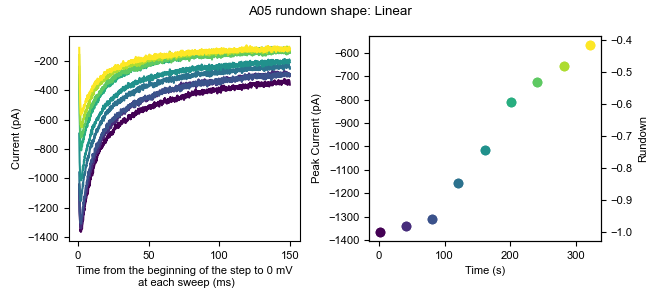

Data behind this chart, as committed beside it:
0, 1, 2, 3, 4, 5, 6, 7, 8
10.12, 17.83, 2.784, 16.46, 3.535, 2.431, 17.77, 8.507, 16.15
14.85, 17.83, 10.67, 11.73, -2.775, 11.89, 22.5, 5.352, 16.14
5.384, 14.68, 7.517, 2.268, 8.267, 7.163, 28.81, 0.6197, 9.835
10.12, 16.26, 7.516, 11.73, 9.845, 15.05, 14.61, 13.24, 12.99
18, 20.99, -3.526, 10.15, 13, 13.47, 24.08, 3.774, 6.68
11.69, 16.26, -11.41, 5.424, 14.58, 18.21, 16.19, 2.198, 12.99
2.229, 17.83, -5.103, 8.578, 5.113, 22.94, 0.4161, 11.66, 3.525
8.538, 22.57, -0.371, 14.89, 14.58, 15.05, 9.88, 3.774, 8.257
8.538, 22.57, 4.361, 8.578, -4.353, 18.2, 17.77, 19.55, 12.99
2.229, 9.945, 2.784, -7.197, -10.66, 8.741, 6.726, -2.535, 6.68
13.27, 24.14, 12.25, 0.6908, -2.775, 11.9, 6.726, -0.9583, -2.785
14.85, 19.41, 34.33, 8.578, -1.198, 22.94, 13.04, 14.82, 9.835
14.85, 20.99, 23.29, 25.93, -9.085, 18.2, 17.77, 10.08, 17.72
2.229, 6.791, 20.14, 5.423, -9.084, 8.741, 20.92, 6.93, 1.948
16.43, 5.214, 9.094, 16.47, -5.929, 18.21, 6.726, 0.6197, 3.526
11.69, -5.829, -1.948, 8.578, 6.69, 13.47, 14.61, 5.352, 6.68
-5.658, 5.213, -3.525, 3.846, -12.24, 10.32, 16.19, -4.112, 5.103
10.12, 24.14, 10.67, 19.62, 13, 24.51, 19.35, 3.775, 22.45
21.16, 16.26, -3.526, 19.62, 13, 22.94, 17.77, 11.66, 16.15
2.229, 9.946, 9.094, 7.001, -5.929, 8.741, 11.46, -4.112, 5.103
16.43, 20.99, 23.29, 16.46, 9.845, 24.51, 14.61, 11.66, 8.257
16.43, 32.03, 15.4, 21.2, 6.69, 24.51, 24.08, -0.9573, 28.77
3.806, 25.72, 5.939, 13.31, -4.352, 16.63, 5.148, -2.535, -1.207
18, 14.68, 15.4, 5.423, 0.3796, 13.47, 9.881, 2.197, -1.207
32.2, 25.72, 37.49, 13.31, 20.89, 24.51, 28.81, 8.507, 11.41
11.69, 16.26, 18.56, 14.89, 1.958, 15.05, 16.19, 2.197, 12.99
11.69, 24.14, 2.784, 21.2, 6.69, 22.94, 27.23, 6.93, 17.72
8.538, 14.68, 12.25, 7, -2.775, 15.05, 16.19, -10.42, -2.785
19.58, 20.99, 15.4, 11.73, 9.845, 32.4, 28.81, 2.197, 14.57
19.58, 13.1, 13.83, 19.62, -1.197, 26.09, 17.77, 5.352, -1.207
-4.081, 2.058, -0.371, -2.465, -9.085, 10.32, 8.303, -10.42, -13.83
14.85, 16.26, 5.939, 5.423, 3.535, 18.2, 20.92, 6.929, 5.102
18, 16.26, 2.785, -0.8862, -5.929, 8.741, 20.92, -16.73, 12.99
10.12, 11.52, 10.67, 13.31, 3.535, 10.32, 19.35, -8.845, 3.525
6.961, 32.03, 24.87, 11.73, 8.268, 18.21, 11.46, 5.352, 5.103
11.69, 14.68, 4.362, 8.578, 1.958, 16.63, 11.46, -10.42, 5.103
21.16, 13.1, 12.25, 10.16, -2.774, 7.164, -1.161, 0.6197, 5.103
3.806, 9.945, 4.361, 5.423, -2.775, 4.008, 3.571, -8.845, -2.785
18, 24.14, 21.71, 27.51, 16.15, 21.36, 11.46, 6.929, 9.835
-2.503, 8.369, 12.25, 5.424, 13, 11.9, 22.5, 6.93, 5.103
-13.55, 5.213, -16.14, -2.464, 5.113, 10.32, 3.571, -0.9573, 1.948
-8.814, 11.52, -0.371, 11.73, 13, 13.47, 17.77, 0.6197, 5.102
8.539, 16.26, 2.784, 21.2, -1.197, 26.09, 9.881, 0.6197, 3.525
16.43, 17.83, 2.784, 18.04, 5.113, 29.25, 16.19, 10.08, 9.835
6.961, 22.57, 4.362, 14.89, -5.93, 5.586, 17.77, -0.9583, 0.3704
18, 20.99, 15.4, 11.73, -7.507, 19.78, 22.5, 0.6187, 6.68
16.43, 13.1, 21.71, 11.73, 6.69, 22.94, 20.92, 10.08, 8.257
16.43, 9.946, 5.939, 5.423, 5.113, 13.47, 9.881, 8.507, 5.103
-2.504, 11.52, -5.103, 2.268, -5.93, 2.431, -2.739, -2.535, 0.3704
-2.503, 8.368, -0.371, -4.041, -10.66, 4.009, 1.994, -4.112, -12.25
10.12, 13.1, 7.517, 5.424, -4.352, 19.78, 19.35, 11.66, 3.526
11.69, 8.368, -1.948, 16.46, -5.93, 4.008, 13.04, -4.113, 11.41
-0.9258, -5.829, -1.948, 0.6898, 1.957, -7.034, -2.739, -10.42, 0.3704
-5.658, 2.059, -3.525, -7.196, 3.535, 7.164, 6.726, 16.39, -13.83
0.6512, 0.4805, -6.681, 0.6898, -9.085, -3.879, 6.726, 8.507, -7.517
16.43, 11.52, 12.25, 8.578, -9.084, 18.2, 11.46, 10.08, -2.785
11.69, 6.79, 9.094, 13.31, 1.957, 13.47, 16.19, 5.352, -2.785
11.69, 17.83, 15.4, 10.15, 9.845, 8.741, 16.19, -2.535, -1.207
0.6512, 17.83, 20.14, 11.73, 1.957, 15.05, 20.92, 8.507, 1.947
13.27, 25.72, 24.87, 8.578, 13, 32.4, 25.66, 8.507, 3.525
... 10,120 more rows
